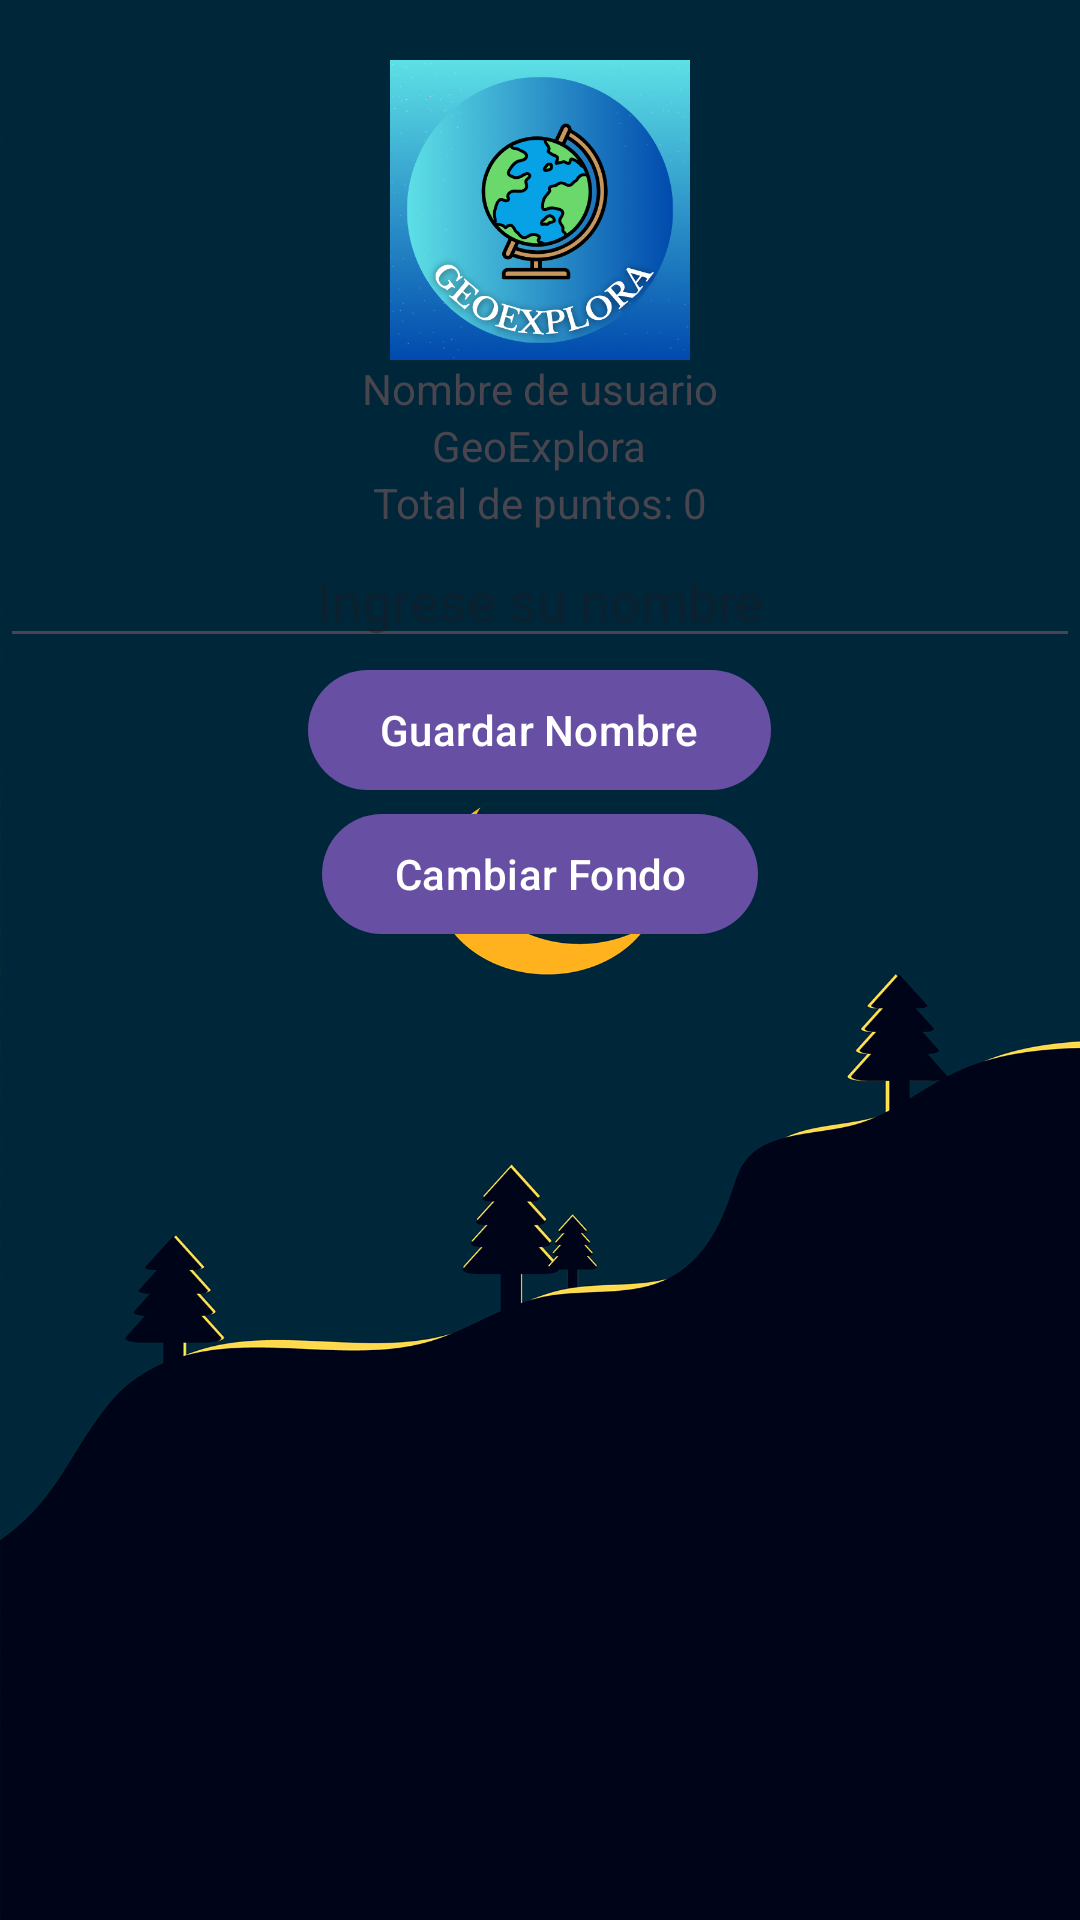

Layout XML and referenced resources for this Android screen:
<!-- AndroidManifest.xml: application theme Theme.GeoExplora -->
<!-- res/layout/perfil.xml -->
<?xml version="1.0" encoding="utf-8"?>
<RelativeLayout xmlns:android="http://schemas.android.com/apk/res/android"
    android:layout_width="match_parent"
    android:layout_height="match_parent"
    android:id="@+id/perfilEtiqueta"
    android:background="@drawable/fondo1">

    <ImageView
        android:id="@+id/fondoPantalla"
        android:layout_width="match_parent"
        android:layout_height="match_parent"
        android:scaleType="centerCrop"/>

    <ImageView
        android:id="@+id/imagenPerfil"
        android:layout_width="100dp"
        android:layout_height="100dp"
        android:src="@drawable/logo"
        android:layout_centerHorizontal="true"
        android:layout_marginTop="20dp" />

    <TextView
        android:id="@+id/nombreUsuario"
        android:layout_width="wrap_content"
        android:layout_height="wrap_content"
        android:layout_below="@id/imagenPerfil"
        android:layout_centerHorizontal="true"
        android:text="Nombre de usuario" />

    <TextView
        android:id="@+id/juegoNombre"
        android:layout_width="wrap_content"
        android:layout_height="wrap_content"
        android:layout_below="@id/nombreUsuario"
        android:layout_centerHorizontal="true"
        android:text="GeoExplora" />

    <TextView
        android:id="@+id/textViewWinStreak"
        android:layout_width="wrap_content"
        android:layout_height="wrap_content"
        android:layout_below="@id/juegoNombre"
        android:layout_centerHorizontal="true"
        android:text="Total de puntos: 0" />

    <Button
        android:id="@+id/btnFondo"
        android:layout_width="wrap_content"
        android:layout_height="wrap_content"
        android:layout_below="@id/btnGuardarNombre"
        android:layout_centerHorizontal="true"
        android:text="Cambiar Fondo" />

    <EditText
        android:id="@+id/editTextNombreUsuario"
        android:layout_width="match_parent"
        android:layout_height="wrap_content"
        android:layout_below="@id/juegoNombre"
        android:layout_marginTop="20dp"
        android:hint="Ingrese su nombre"
        android:gravity="center"/>

    <Button
        android:id="@+id/btnGuardarNombre"
        android:layout_width="wrap_content"
        android:layout_height="wrap_content"
        android:layout_below="@id/editTextNombreUsuario"
        android:layout_centerHorizontal="true"
        android:text="Guardar Nombre" />

</RelativeLayout>
<!-- resources referenced by this layout -->
<resources>
  <!-- drawable fondo1: png bitmap (drawable, 139254 bytes) -->
  <!-- drawable logo: png bitmap (drawable, 134489 bytes) -->
  <style name="Theme.GeoExplora" parent="Base.Theme.GeoExplora" />
  <style name="Base.Theme.GeoExplora" parent="Theme.Material3.DayNight.NoActionBar">
          
          
      </style>
</resources>
